Image classification data set "dataset_v2" (ashleycuarenta13-sud/Cacao_Grade_AI on GitHub). Class labels (4): over fermented, partially fermented, unfermented, well fermented.

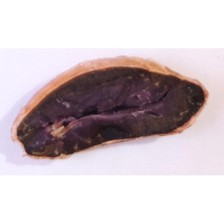
Label: partially fermented

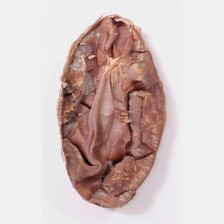
Label: partially fermented

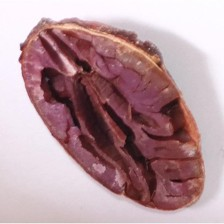
Label: partially fermented

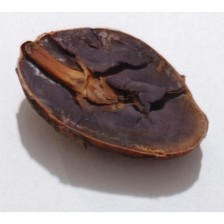
Label: well fermented

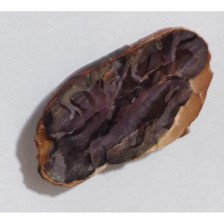
Label: over fermented

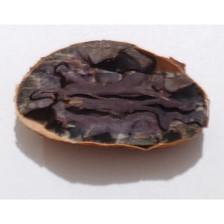
Label: over fermented
